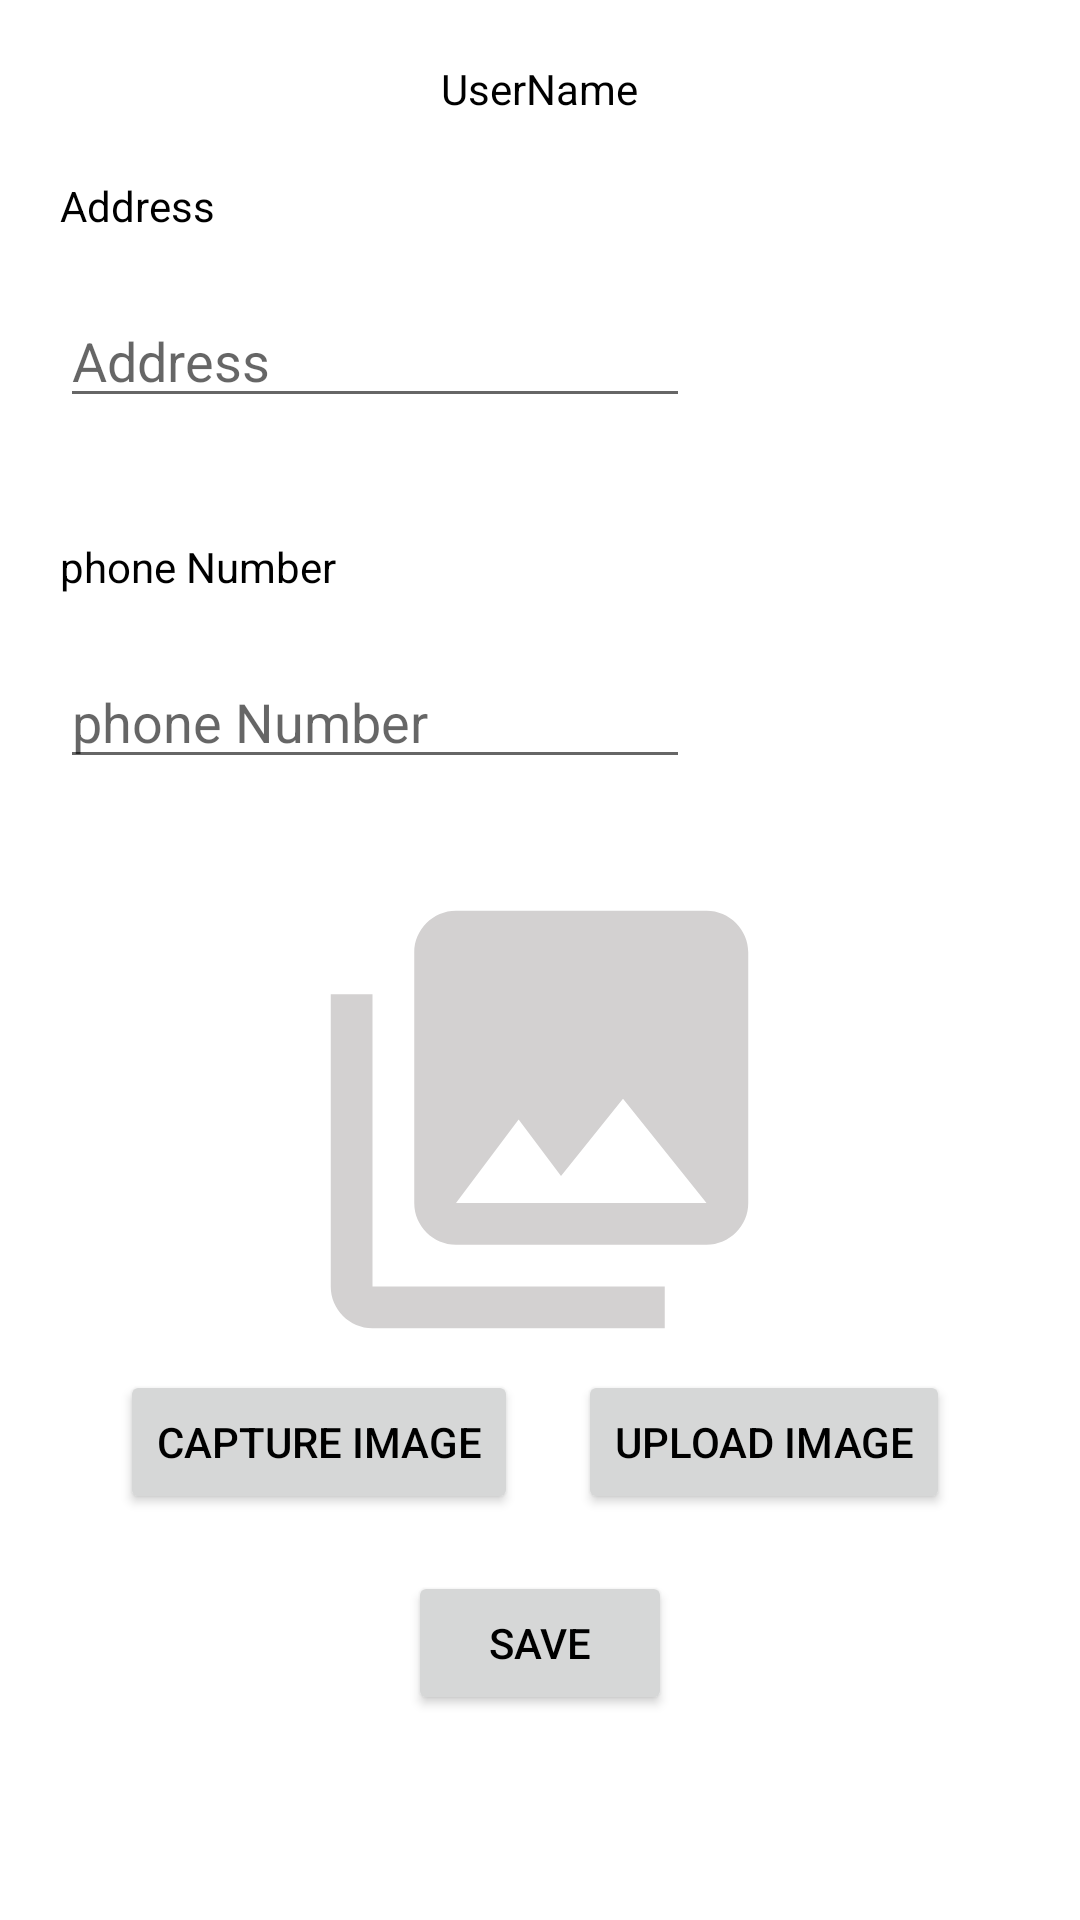

Reconstruct the res/layout file that produces this screen, plus the resources it refers to.
<!-- AndroidManifest.xml: application theme Theme.MyPets -->
<!-- res/layout/activity_profile.xml -->
<?xml version="1.0" encoding="utf-8"?>
<androidx.constraintlayout.widget.ConstraintLayout xmlns:android="http://schemas.android.com/apk/res/android"
    xmlns:app="http://schemas.android.com/apk/res-auto"
    xmlns:tools="http://schemas.android.com/tools"
    android:layout_width="match_parent"
    android:layout_height="match_parent"
    android:background="@drawable/back5"
    tools:context=".ProfileActivity">

    <LinearLayout
        android:id="@+id/linearLayout"
        android:layout_width="match_parent"
        android:layout_height="wrap_content"
        android:layout_margin="20dp"
        android:layout_marginTop="16dp"
        android:gravity="center"
        android:orientation="vertical"
        app:layout_constraintTop_toTopOf="parent"
        tools:layout_editor_absoluteX="20dp">

        <TextView
            android:id="@+id/nameCreateProfil"
            android:layout_width="wrap_content"
            android:layout_height="wrap_content"
            android:autoSizeMinTextSize="20dp"
            android:text="UserName"
            android:textColor="@color/black"
            app:autoSizeMinTextSize="25dp" />
    </LinearLayout>

    <LinearLayout
        android:layout_width="match_parent"
        android:layout_height="wrap_content"
        android:orientation="vertical"
        app:layout_constraintBottom_toBottomOf="parent"
        app:layout_constraintTop_toBottomOf="@+id/linearLayout"
        app:layout_constraintVertical_bias="0.0"
        tools:ignore="MissingConstraints"
        tools:layout_editor_absoluteX="-16dp">

        <TextView
            android:layout_width="wrap_content"
            android:layout_height="wrap_content"
            android:layout_marginLeft="20dp"
            android:layout_marginTop="20dp"
            android:text="Address"
            android:textColor="@color/black" />

        <EditText
            android:layout_width="wrap_content"
            android:layout_height="wrap_content"
            android:layout_margin="20dp"
            android:ems="10"
            android:id="@+id/addressCreateProfil"
            android:hint="Address"
            android:inputType="textPersonName"
            tools:layout_editor_absoluteX="50dp"
            tools:layout_editor_absoluteY="321dp" />

        <TextView
            android:layout_width="wrap_content"
            android:layout_height="wrap_content"
            android:layout_marginLeft="20dp"
            android:layout_marginTop="20dp"
            android:text="phone Number"
            android:textColor="@color/black" />

        <EditText
            android:layout_width="wrap_content"
            android:layout_height="wrap_content"
            android:layout_margin="20dp"
            android:ems="10"
            android:id="@+id/phoneCreateprofil"
            android:hint="phone Number"
            android:inputType="phone"
            tools:layout_editor_absoluteX="50dp"
            tools:layout_editor_absoluteY="427dp" />

        <ImageView
            android:id="@+id/IdProf"
            android:layout_width="359dp"
            android:layout_height="167dp"
            android:layout_marginTop="10dp"
            android:layout_gravity="center"
            android:backgroundTintMode="@color/gray"
            android:src="@drawable/ic_menu_gallery" />


        <LinearLayout
            android:layout_width="match_parent"
            android:layout_height="wrap_content"
            android:orientation="horizontal"
            android:layout_gravity="center">

            <Button
                android:id="@+id/captureimage"
                android:layout_width="wrap_content"
                android:layout_height="wrap_content"
                android:layout_gravity="right"
                android:layout_marginLeft="40dp"
                android:text="capture image"
                android:textColor="@color/black" />

            <Button
                android:id="@+id/uplodeimage"
                android:layout_width="wrap_content"
                android:layout_height="wrap_content"
                android:layout_gravity="right"
                android:layout_marginLeft="20dp"
                android:text="Upload image"
                android:textColor="@color/black" />

        </LinearLayout>

        <TextView
            android:id="@+id/messageText"
            android:layout_width="fill_parent"
            android:layout_height="wrap_content"
            android:text=""
            android:textColor="#000000"
            android:textStyle="bold" />

        <Button
            android:id="@+id/ProfilSave"
            android:layout_width="wrap_content"
            android:layout_height="wrap_content"
            android:layout_gravity="center"

            android:text="save"
            android:textColor="@color/black" />

    </LinearLayout>


</androidx.constraintlayout.widget.ConstraintLayout>
<!-- resources referenced by this layout -->
<resources>
  <color name="black">#FF000000</color>
  <color name="gray">#F3F3F3</color>
  <!-- drawable ic_menu_gallery (drawable) -->
  <vector xmlns:android="http://schemas.android.com/apk/res/android"
      android:width="24dp"
      android:height="24dp"
      android:viewportWidth="24.0"
      android:viewportHeight="24.0">
      <path
          android:fillColor="#D3D1D1"
          android:pathData="M22,16V4c0,-1.1 -0.9,-2 -2,-2H8c-1.1,0 -2,0.9 -2,2v12c0,1.1 0.9,2 2,2h12c1.1,0 2,-0.9 2,-2zm-11,-4l2.03,2.71L16,11l4,5H8l3,-4zM2,6v14c0,1.1 0.9,2 2,2h14v-2H4V6H2z" />
  </vector>
  <style name="Theme.MyPets" parent="Theme.MaterialComponents.DayNight.DarkActionBar">
          
          <item name="colorPrimary">@color/buttonColor</item>
          <item name="colorPrimaryVariant">@color/gray</item>
          <item name="colorOnPrimary">@color/white</item>
          
          <item name="colorSecondary">@color/teal_200</item>
          <item name="colorSecondaryVariant">@color/teal_700</item>
          <item name="colorOnSecondary">@color/black</item>
          
  
          <item name="android:statusBarColor" tools:targetApi="l">?attr/colorPrimaryVariant</item>
          
      </style>
  <color name="buttonColor">#FFD185</color>
  <color name="white">#FFFFFFFF</color>
  <color name="teal_200">#FF03DAC5</color>
  <color name="teal_700">#FF018786</color>
</resources>
